Image classification data set "data" (chamudithaNinety9/ResearchProject on GitHub). Class labels (3): fox, leopard, wild boar.

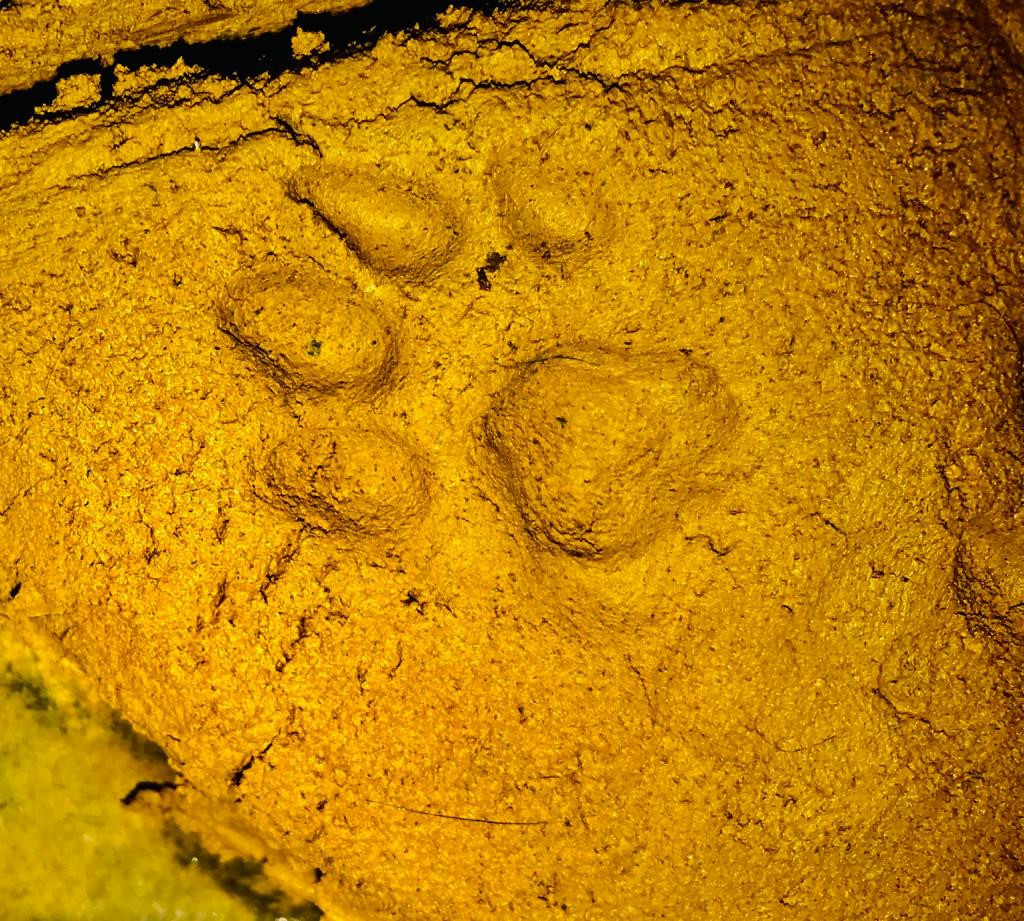
Label: leopard

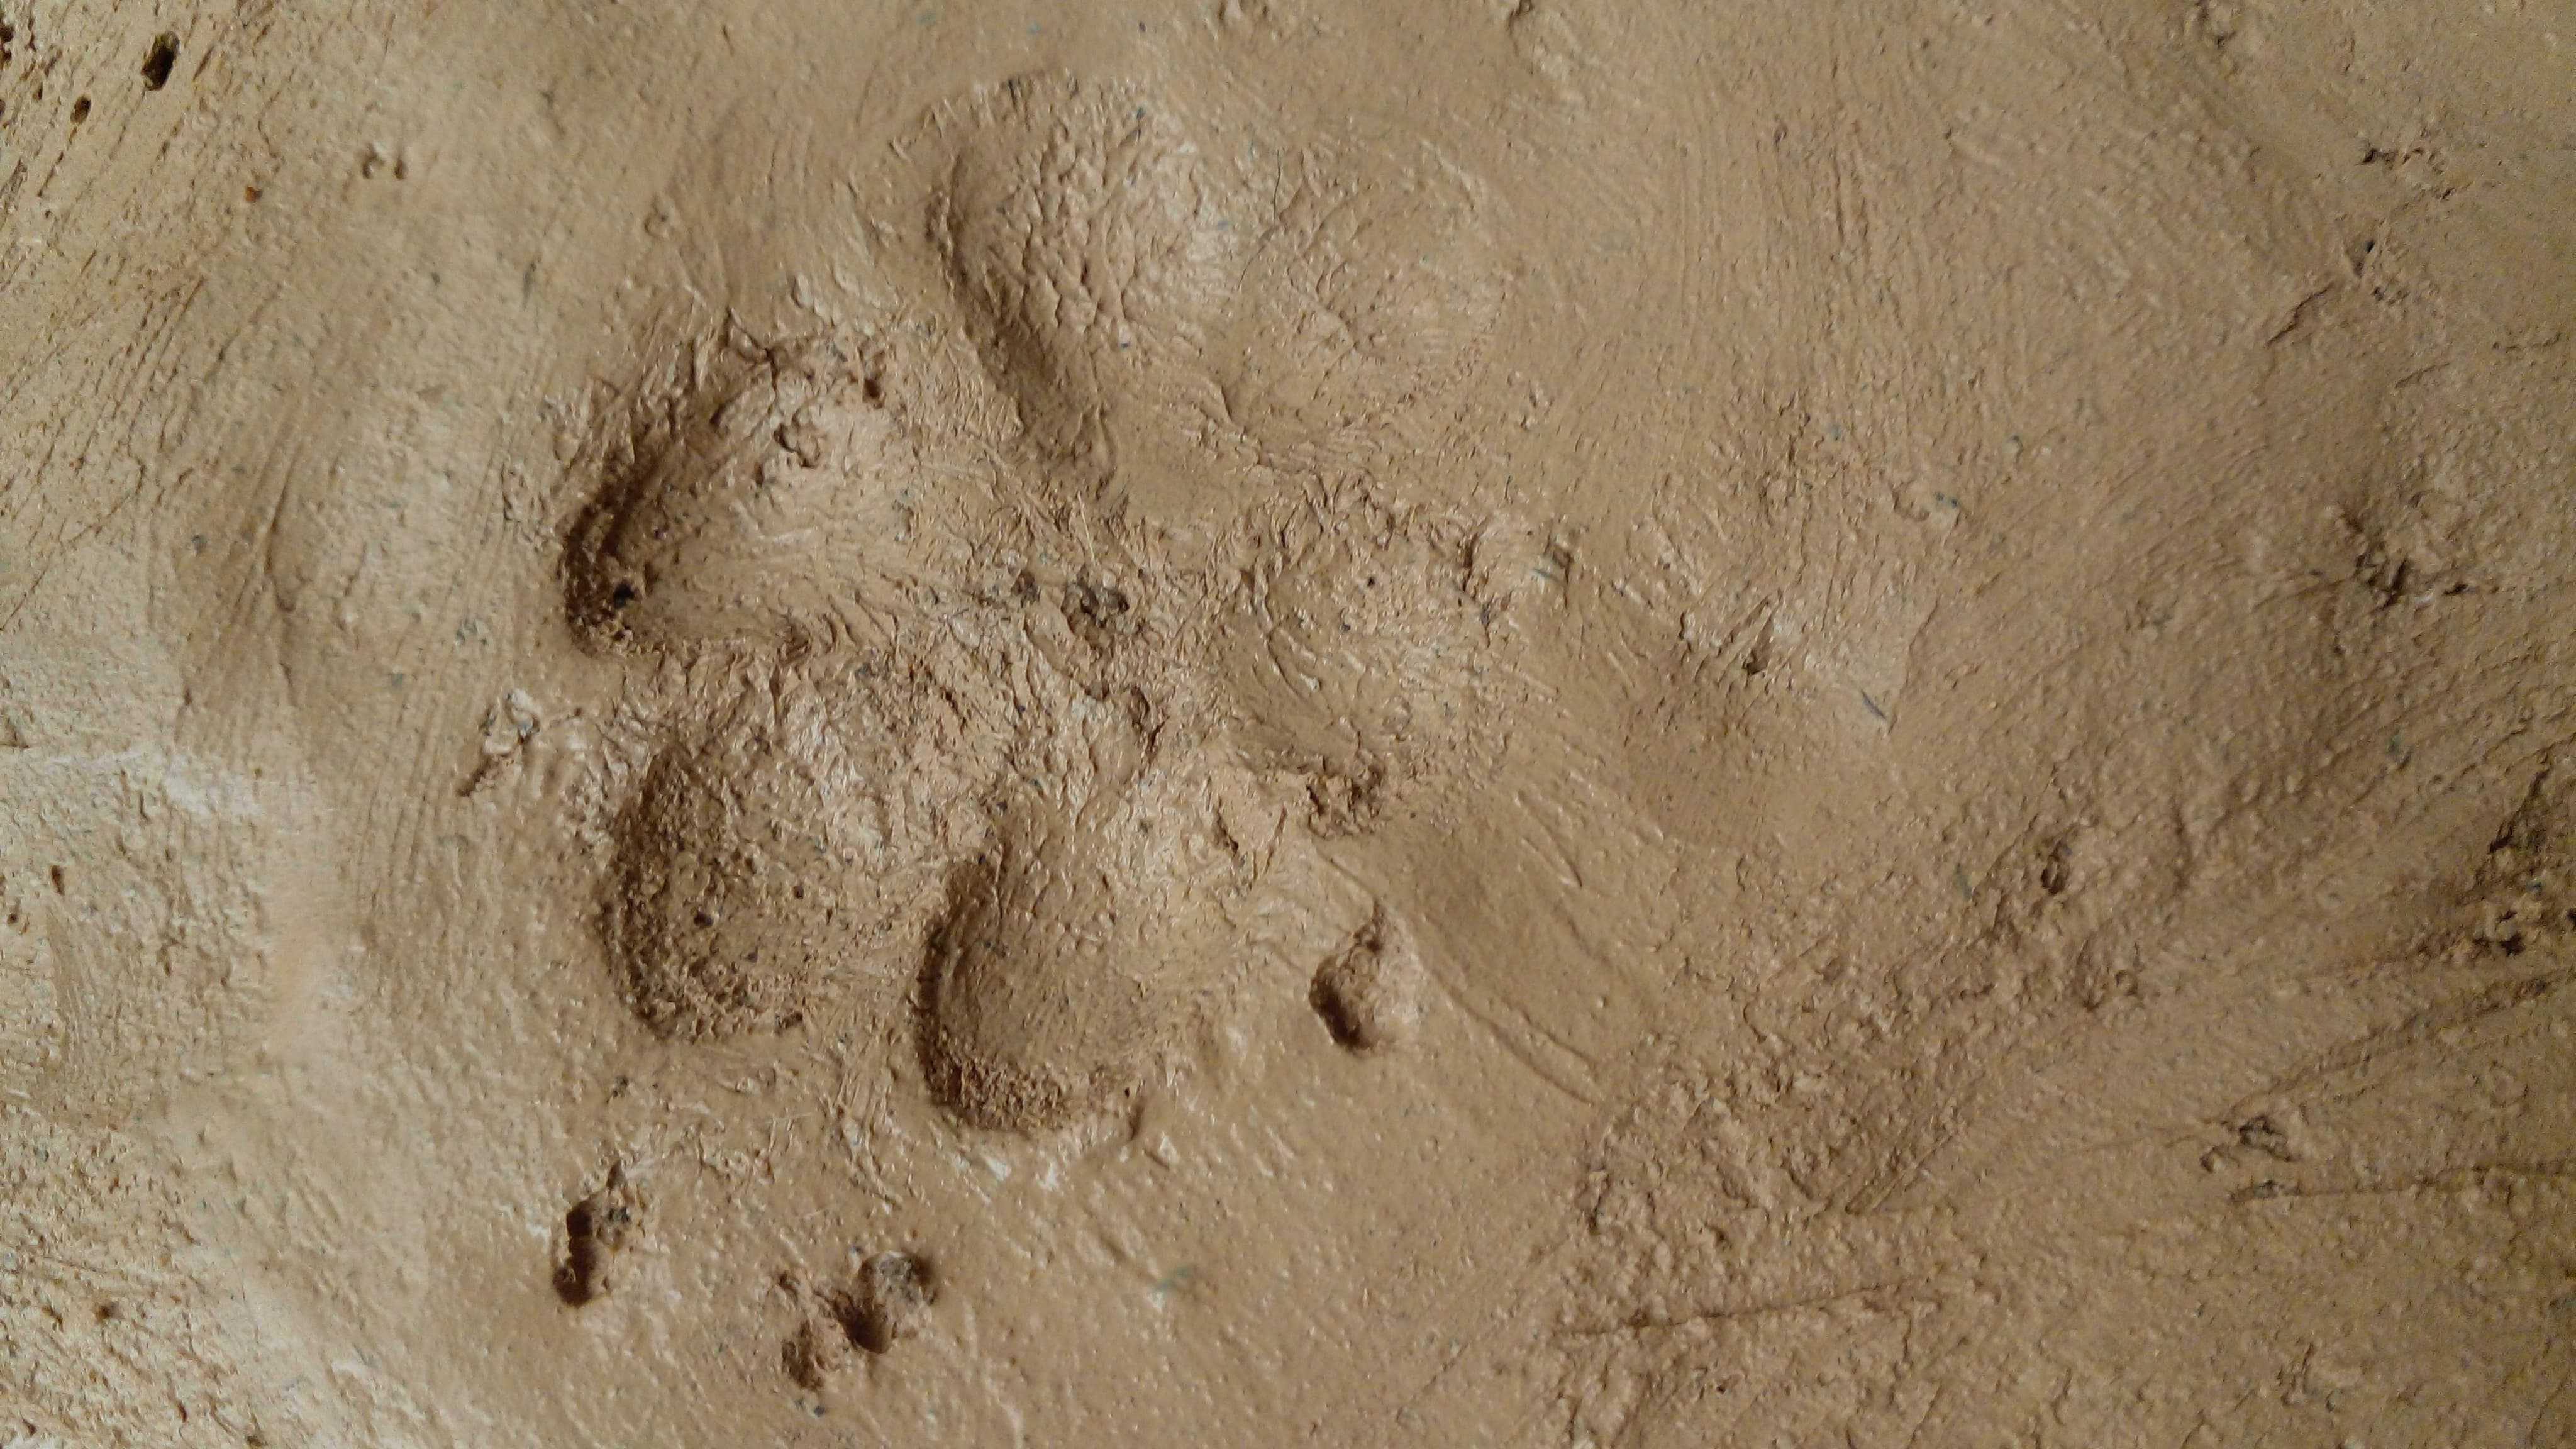
Label: fox

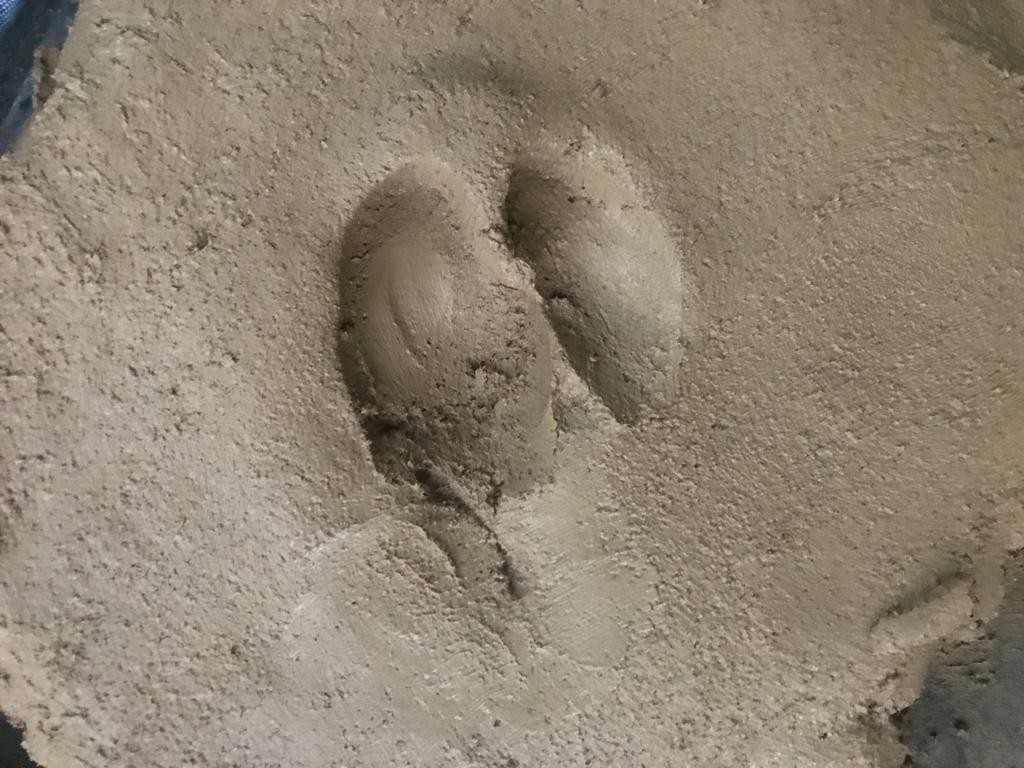
Label: wild boar

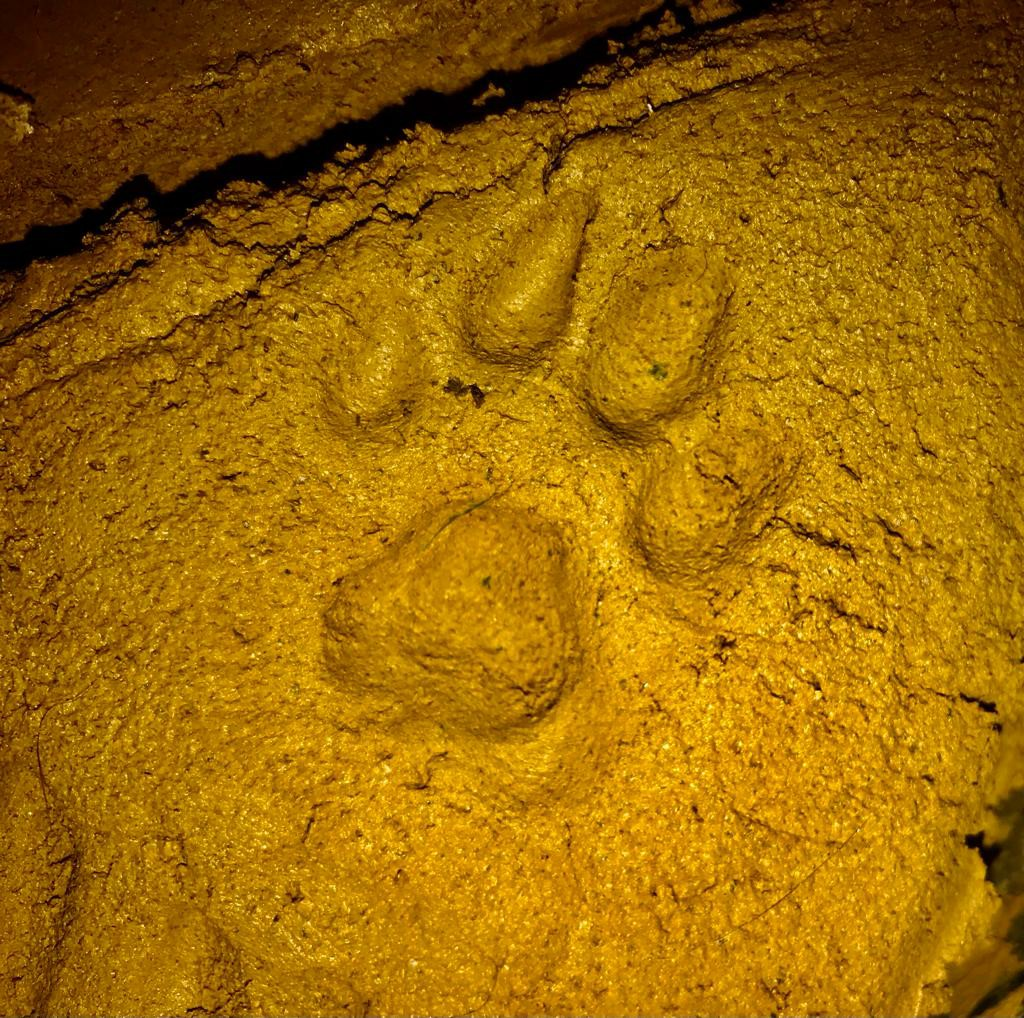
Label: leopard

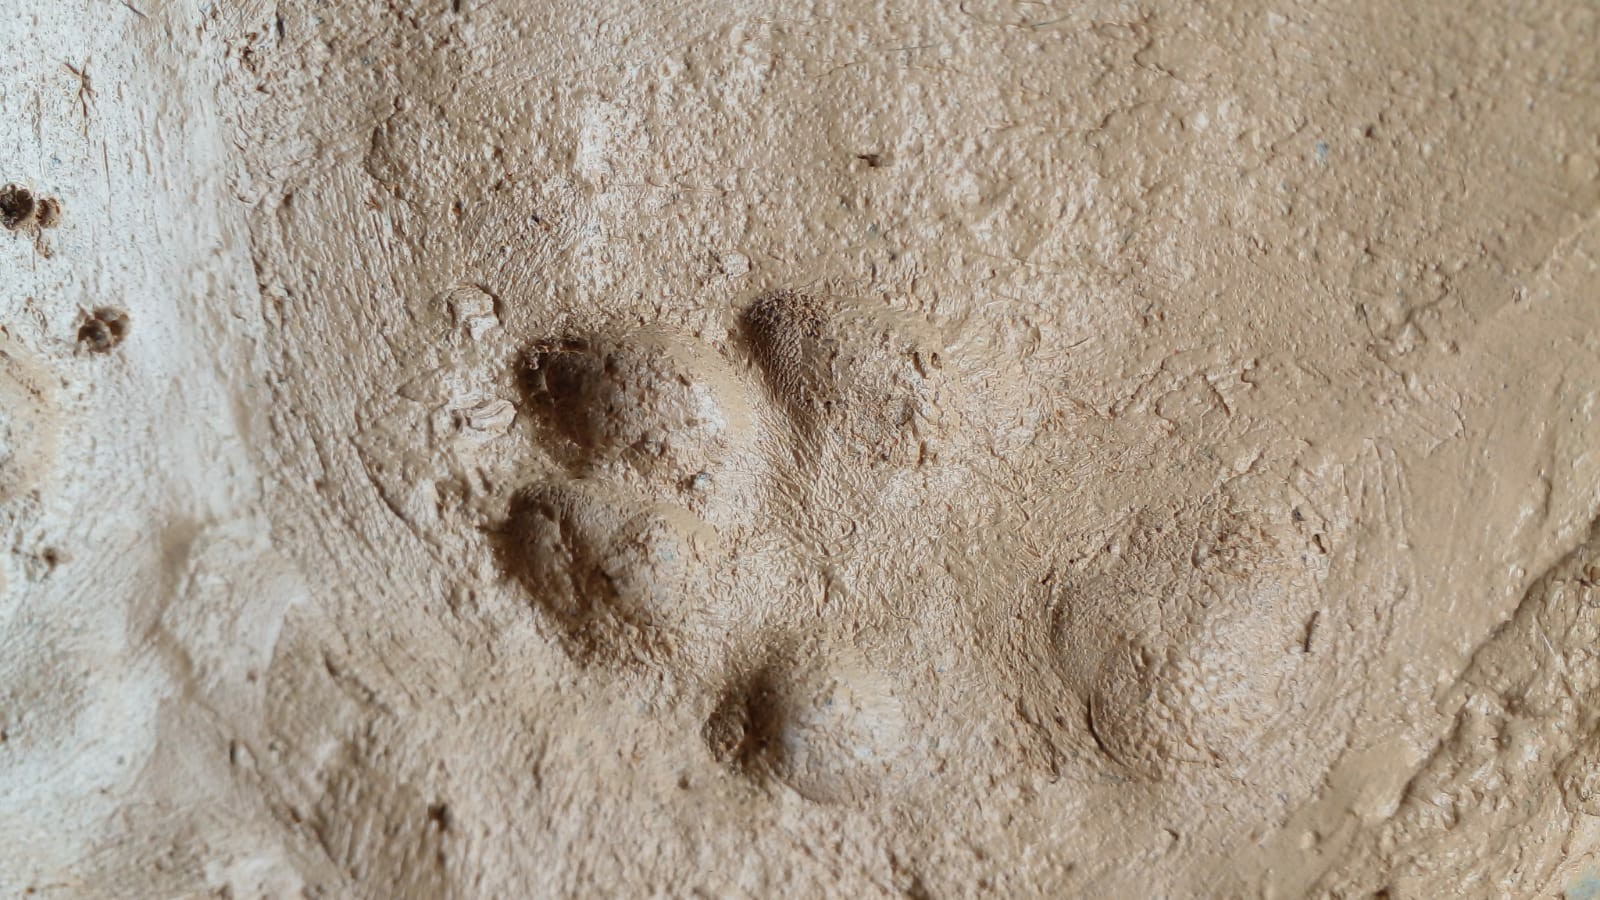
Label: fox

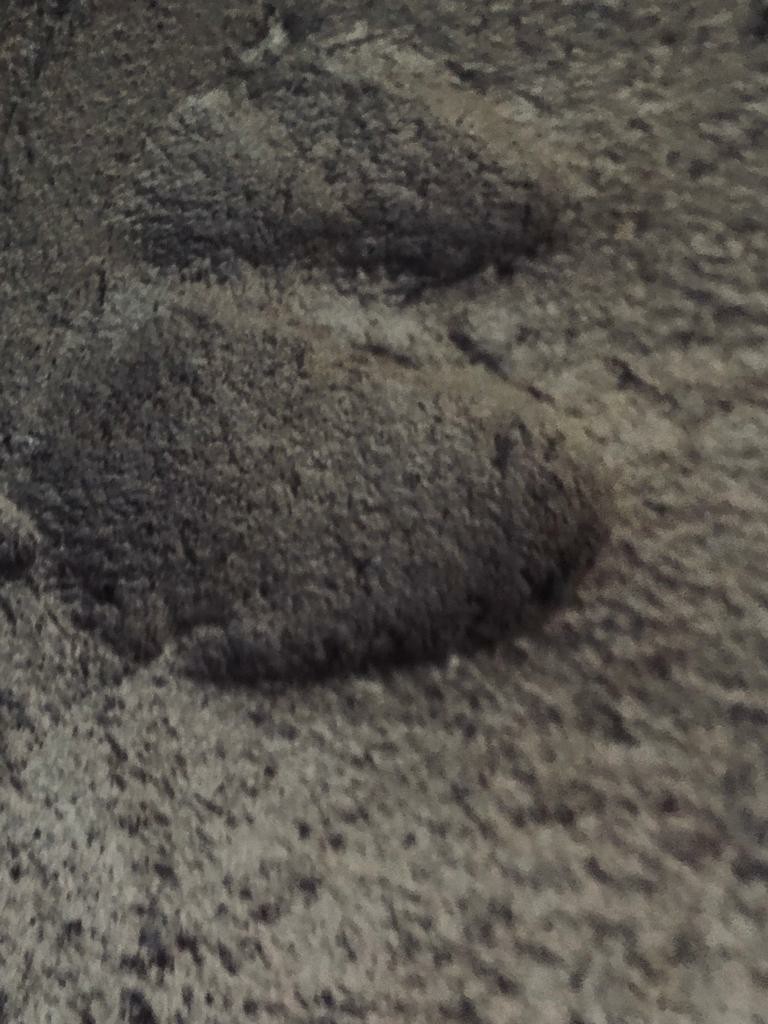
Label: wild boar
